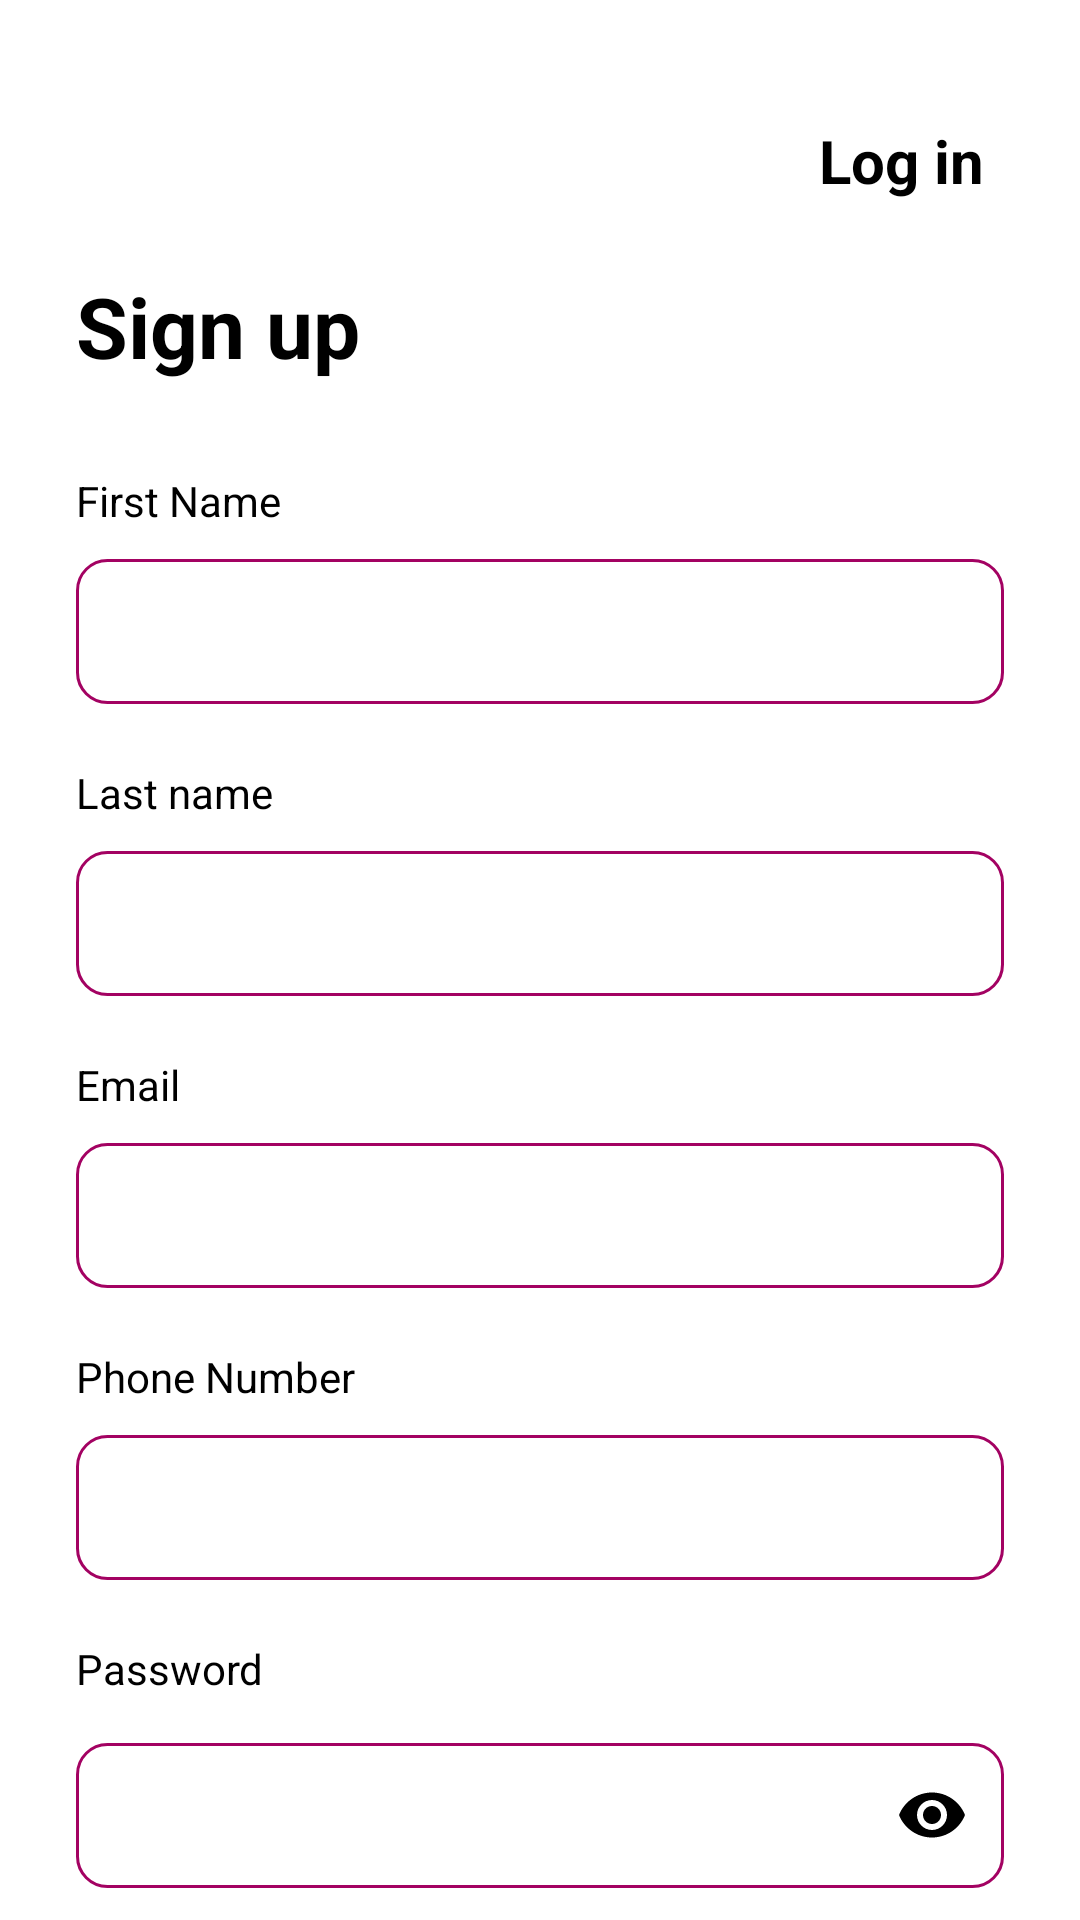

Reconstruct the res/layout file that produces this screen, plus the resources it refers to.
<!-- AndroidManifest.xml: application theme Theme.Where2Next -->
<!-- res/layout/activity_signup.xml -->
<?xml version="1.0" encoding="utf-8"?>
<androidx.constraintlayout.widget.ConstraintLayout xmlns:android="http://schemas.android.com/apk/res/android"
    xmlns:app="http://schemas.android.com/apk/res-auto"
    xmlns:tools="http://schemas.android.com/tools"
    android:id="@+id/main"
    android:layout_width="match_parent"
    android:layout_height="match_parent"
    android:background="?attr/colorSurface"
    tools:context=".SignupActivity">


    <TextView
        android:id="@+id/textLogIn"
        android:layout_width="wrap_content"
        android:layout_height="wrap_content"
        android:layout_marginTop="40dp"
        android:layout_marginEnd="32dp"
        android:text="Log in"
        android:clickable="true"
        android:focusable="true"
        android:elevation="4dp"
        android:textStyle="bold"
        android:textSize="20sp"
        android:textColor="?attr/colorOnSurface"
        app:layout_constraintEnd_toEndOf="parent"
        app:layout_constraintTop_toTopOf="parent" />

    <TextView
        android:id="@+id/textSignUp"
        android:layout_width="wrap_content"
        android:layout_height="wrap_content"
        android:layout_marginTop="90dp"
        android:text="Sign up"
        android:textColor="?attr/colorOnSurface"
        android:textSize="28sp"
        android:textStyle="bold"
        app:layout_constraintStart_toStartOf="@+id/textFname"
        app:layout_constraintTop_toTopOf="parent" />

    <TextView
        android:id="@+id/textFname"
        android:layout_width="wrap_content"
        android:layout_height="wrap_content"
        android:layout_marginTop="30dp"
        android:text="First Name"
        android:textColor="?attr/colorOnSurface"
        app:layout_constraintStart_toStartOf="@id/editFName"
        app:layout_constraintTop_toBottomOf="@id/textSignUp" />

    <EditText
        android:id="@+id/editFName"
        android:layout_width="0dp"
        android:layout_height="wrap_content"
        android:layout_marginTop="10dp"
        android:background="@drawable/edittext_background"
        android:inputType="textCapWords"
        android:padding="14dp"
        android:textSize="15sp"
        android:textColor="?attr/colorOnSurface"
        android:textCursorDrawable="@null"
        app:layout_constraintStart_toStartOf="parent"
        app:layout_constraintEnd_toEndOf="parent"
        app:layout_constraintTop_toBottomOf="@+id/textFname"
        app:layout_constraintWidth_percent="0.86"
        />

    <TextView
        android:id="@+id/textLname"
        android:layout_width="wrap_content"
        android:layout_height="wrap_content"
        android:layout_marginTop="20dp"
        android:text="Last name"
        android:textColor="?attr/colorOnSurface"
        app:layout_constraintStart_toStartOf="@+id/editFName"
        app:layout_constraintTop_toBottomOf="@id/editFName" />

    <EditText
        android:id="@+id/editLname"
        android:layout_width="0dp"
        android:layout_height="wrap_content"
        android:layout_marginTop="10dp"
        android:background="@drawable/edittext_background"
        android:inputType="textCapWords"
        android:padding="14dp"
        android:textSize="15sp"
        android:textColor="?attr/colorOnSurface"
        android:textCursorDrawable="@null"
        app:layout_constraintStart_toStartOf="@+id/textLname"
        app:layout_constraintTop_toBottomOf="@+id/textLname"
        app:layout_constraintWidth_percent="0.86" />

    <TextView
        android:id="@+id/textEmail"
        android:layout_width="wrap_content"
        android:layout_height="wrap_content"
        android:layout_marginTop="20dp"
        android:text="Email"
        android:textColor="?attr/colorOnSurface"
        app:layout_constraintStart_toStartOf="@+id/editLname"
        app:layout_constraintTop_toBottomOf="@id/editLname" />

    <EditText
        android:id="@+id/editEmail"
        android:layout_width="0dp"
        android:layout_height="wrap_content"
        android:layout_marginTop="10dp"
        android:background="@drawable/edittext_background"
        android:inputType="textEmailAddress"
        android:padding="14dp"
        android:textSize="15sp"
        android:textColor="?attr/colorOnSurface"
        android:textCursorDrawable="@null"
        app:layout_constraintStart_toStartOf="@+id/textEmail"
        app:layout_constraintTop_toBottomOf="@+id/textEmail"
        app:layout_constraintWidth_percent="0.86" />

    <TextView
        android:id="@+id/textPhone"
        android:layout_width="wrap_content"
        android:layout_height="wrap_content"
        android:layout_marginTop="20dp"
        android:text="Phone Number"
        android:textColor="?attr/colorOnSurface"
        app:layout_constraintStart_toStartOf="@+id/editEmail"
        app:layout_constraintTop_toBottomOf="@id/editEmail" />

    <EditText
        android:id="@+id/editPhone"
        android:layout_width="0dp"
        android:layout_height="wrap_content"
        android:layout_marginTop="10dp"
        android:background="@drawable/edittext_background"
        android:inputType="phone"
        android:padding="14dp"
        android:textSize="15sp"
        android:textColor="?attr/colorOnSurface"
        android:textCursorDrawable="@null"
        app:layout_constraintStart_toStartOf="@+id/textPhone"
        app:layout_constraintTop_toBottomOf="@+id/textPhone"
        app:layout_constraintWidth_percent="0.86" />

    <TextView
        android:id="@+id/textPassword"
        android:layout_width="wrap_content"
        android:layout_height="wrap_content"
        android:layout_marginTop="20dp"
        android:text="Password"
        android:textColor="?attr/colorOnSurface"
        app:layout_constraintTop_toBottomOf="@id/editPhone"
        app:layout_constraintStart_toStartOf="@id/editPhone"/>

    <com.google.android.material.textfield.TextInputLayout
        android:id="@+id/textInputPassword"
        android:layout_width="0dp"
        android:layout_height="wrap_content"
        app:passwordToggleEnabled="true"
        app:passwordToggleTint="@color/black"
        android:layout_marginTop="10dp"
        app:layout_constraintStart_toStartOf="@+id/textPassword"
        app:layout_constraintTop_toBottomOf="@+id/textPassword"
        app:layout_constraintWidth_percent="0.86"
        >

        <com.google.android.material.textfield.TextInputEditText
            android:id="@+id/editPassword"
            android:layout_width="match_parent"
            android:layout_height="wrap_content"
            android:inputType="textPassword"
            android:padding="14dp"
            android:textSize="15sp"
            android:textColor="?attr/colorOnSurface"
            android:textCursorDrawable="@null"
            android:background="@drawable/edittext_background"
            android:minLines="8"

            />

    </com.google.android.material.textfield.TextInputLayout>

    <Button
        android:id="@+id/btnSignUp"
        android:layout_width="0dp"
        android:layout_height="wrap_content"
        android:layout_marginTop="40dp"
        android:background="@drawable/button_background"
        android:text="Sign up"
        android:textColor="?attr/colorOnPrimary"
        app:layout_constraintStart_toStartOf="@+id/textInputPassword"
        app:layout_constraintTop_toBottomOf="@+id/textInputPassword"
        app:layout_constraintWidth_percent="0.86"/>




</androidx.constraintlayout.widget.ConstraintLayout>
<!-- resources referenced by this layout -->
<resources>
  <color name="black">#FF000000</color>
  <!-- drawable button_background (drawable) -->
  <?xml version="1.0" encoding="utf-8"?>
  <selector xmlns:android="http://schemas.android.com/apk/res/android">
      <item>
          <shape android:shape="rectangle">
              <corners android:radius="10dp"/>
              <solid android:color="?attr/colorPrimary"/>
          </shape>
      </item>
  </selector>
  <!-- drawable edittext_background (drawable) -->
  <?xml version="1.0" encoding="utf-8"?>
  <selector xmlns:android="http://schemas.android.com/apk/res/android">
      <item>
          <shape android:shape="rectangle">
              <corners android:radius="10dp"/>
              <stroke android:color="?attr/colorPrimary" android:width="1dp"/>
          </shape>
      </item>
  </selector>
  <style name="Theme.Where2Next" parent="Base.Theme.Where2Next">
      </style>
  <style name="Base.Theme.Where2Next" parent="Theme.Material3.DayNight.NoActionBar">
          
          <item name="android:windowLightStatusBar">true</item>
  
          <item name="colorPrimary">@color/brand_magenta</item>
          <item name="colorSecondary">@color/brand_orange</item>
          <item name="colorPrimaryVariant">@color/brand_pink</item>
  
          <item name="android:colorBackground">@color/white</item>
          <item name="colorSurface">@color/white</item>
          <item name="colorOnPrimary">@color/white</item>
          <item name="colorOnSecondary">@color/black</item>
          <item name="colorOnBackground">@color/black</item>
          <item name="colorOnSurface">@color/black</item>
          <item name="colorOnSurfaceVariant">@color/dark_gray</item>
          <item name="colorAccent">@color/muted_white</item>
          <item name="colorTertiary">@color/light_radar_pink</item>
  
          <item name="android:navigationBarColor">@color/brand_magenta</item>
          <item name="android:statusBarColor">@android:color/transparent</item>
  
      </style>
  <color name="brand_magenta">#A30262</color>
  <color name="brand_orange">#Ef7627</color>
  <color name="brand_pink">#D162A4</color>
  <color name="white">#FFFFFFFF</color>
  <color name="dark_gray">#121212</color>
  <color name="muted_white">#F5F5F5</color>
  <color name="light_radar_pink">#8d3f58</color>
</resources>
